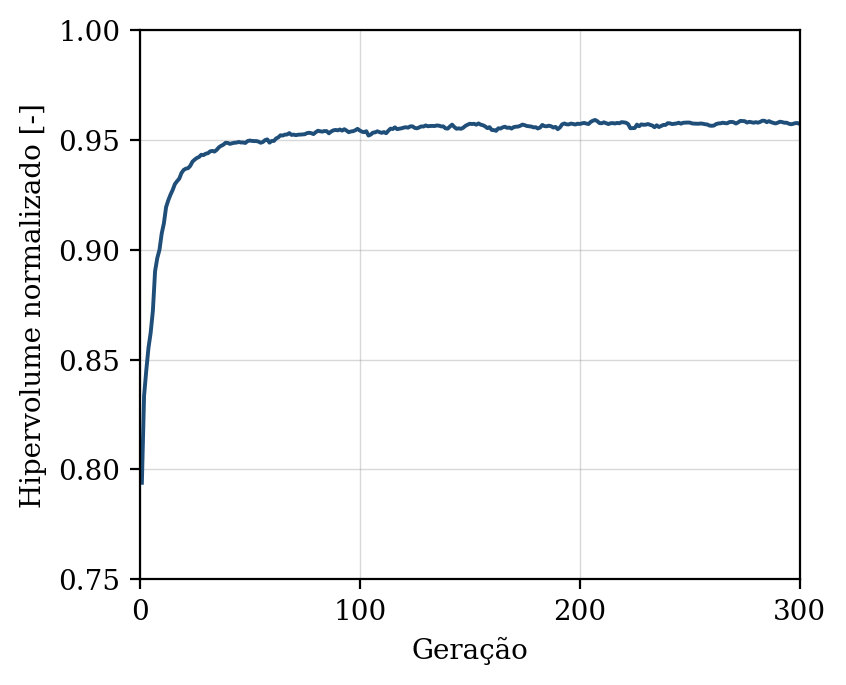

Values plotted in this chart, from the file beside it:
geracao, hipervolume, n_solucoes, n_avaliacoes
1, 0.7939, 12, 50
2, 0.8336, 20, 100
3, 0.8451, 24, 150
4, 0.8554, 24, 200
5, 0.8623, 29, 250
6, 0.8722, 31, 300
7, 0.8903, 35, 350
8, 0.8962, 42, 400
9, 0.9, 40, 450
10, 0.9073, 50, 500
11, 0.912, 50, 550
12, 0.9194, 50, 600
13, 0.9225, 50, 650
14, 0.9251, 50, 700
15, 0.9272, 50, 750
16, 0.9299, 50, 800
17, 0.9312, 50, 850
18, 0.9324, 50, 900
19, 0.9349, 50, 950
20, 0.9363, 50, 1000
21, 0.9369, 50, 1050
22, 0.9371, 50, 1100
23, 0.9382, 50, 1150
24, 0.9401, 50, 1200
25, 0.941, 50, 1250
26, 0.9418, 50, 1300
27, 0.9422, 50, 1350
28, 0.9432, 50, 1400
29, 0.9431, 50, 1450
30, 0.9437, 50, 1500
31, 0.9439, 50, 1550
32, 0.9448, 50, 1600
33, 0.945, 50, 1650
34, 0.9447, 50, 1700
35, 0.9455, 50, 1750
36, 0.9466, 50, 1800
37, 0.9473, 50, 1850
38, 0.9478, 50, 1900
39, 0.9487, 50, 1950
40, 0.9486, 50, 2000
41, 0.9482, 50, 2050
42, 0.9485, 50, 2100
43, 0.9487, 50, 2150
44, 0.9488, 50, 2200
45, 0.9491, 50, 2250
46, 0.9488, 50, 2300
47, 0.9488, 50, 2350
48, 0.9486, 50, 2400
49, 0.9494, 50, 2450
50, 0.9497, 50, 2500
51, 0.9495, 50, 2550
52, 0.9494, 50, 2600
53, 0.9495, 50, 2650
54, 0.9492, 50, 2700
55, 0.9487, 50, 2750
56, 0.949, 50, 2800
57, 0.9499, 50, 2850
58, 0.9502, 50, 2900
59, 0.9487, 50, 2950
60, 0.9495, 50, 3000
... 240 more rows
